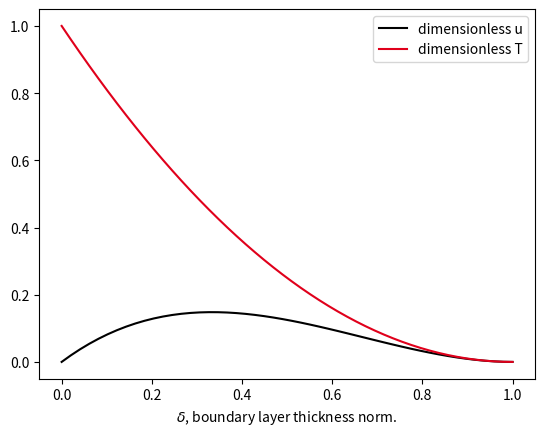

This figure's Python source:
import pandas as pd
import numpy as np
import matplotlib.pyplot as plt

y = np.linspace(0,1)
u = y*(1-y)**2

T = (1-y)**2

plt.plot(y, u, color='k', label='dimensionless u')
plt.plot(y, T, color = '#E0001B', label='dimensionless T')

plt.xlabel('$\delta$, boundary layer thickness norm.')
plt.legend()
plt.show()